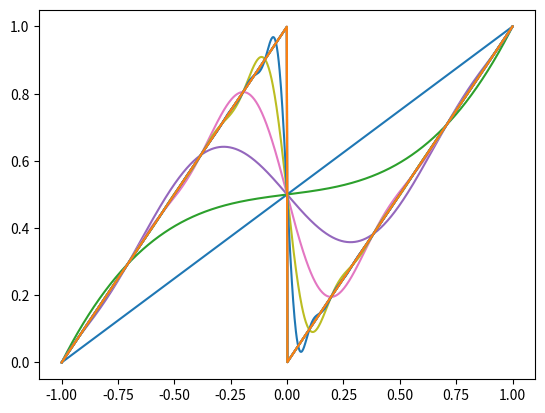

Here is the Python script that generated this plot:
import numpy as np
from scipy.fftpack import fft
import matplotlib.pyplot as plt

f = lambda x: np.where(x<0, 1+x, x)

runge = lambda x: 1/(1+25*x**2)

def cheby(f,n):
	y = np.cos((np.pi * np.arange(2*n)) / n)
	samples = f(y)
	coeffs = np.real(fft(samples))[:n+1] / n
	coeffs[0] /= 2
	coeffs[n] /= 2

	return coeffs

def interpol(f, n, x):
	a = cheby(f,n)
	
	
	
	un1 = 0
	un = a[-1]
	for k in range(1,n+1):
		uk = 2*x*un - un1 + a[n-k]
		if k != n: un1 = un
		un = uk
	

	return 1/2*(a[0] + un - un1)



if __name__ == "__main__":
	domain = np.linspace(-1,1, 1000)
	for k in 2**np.arange(1,7):
		plt.plot(domain, interpol(f,k,domain))
		plt.plot(domain,f(domain))
		plt.show()


